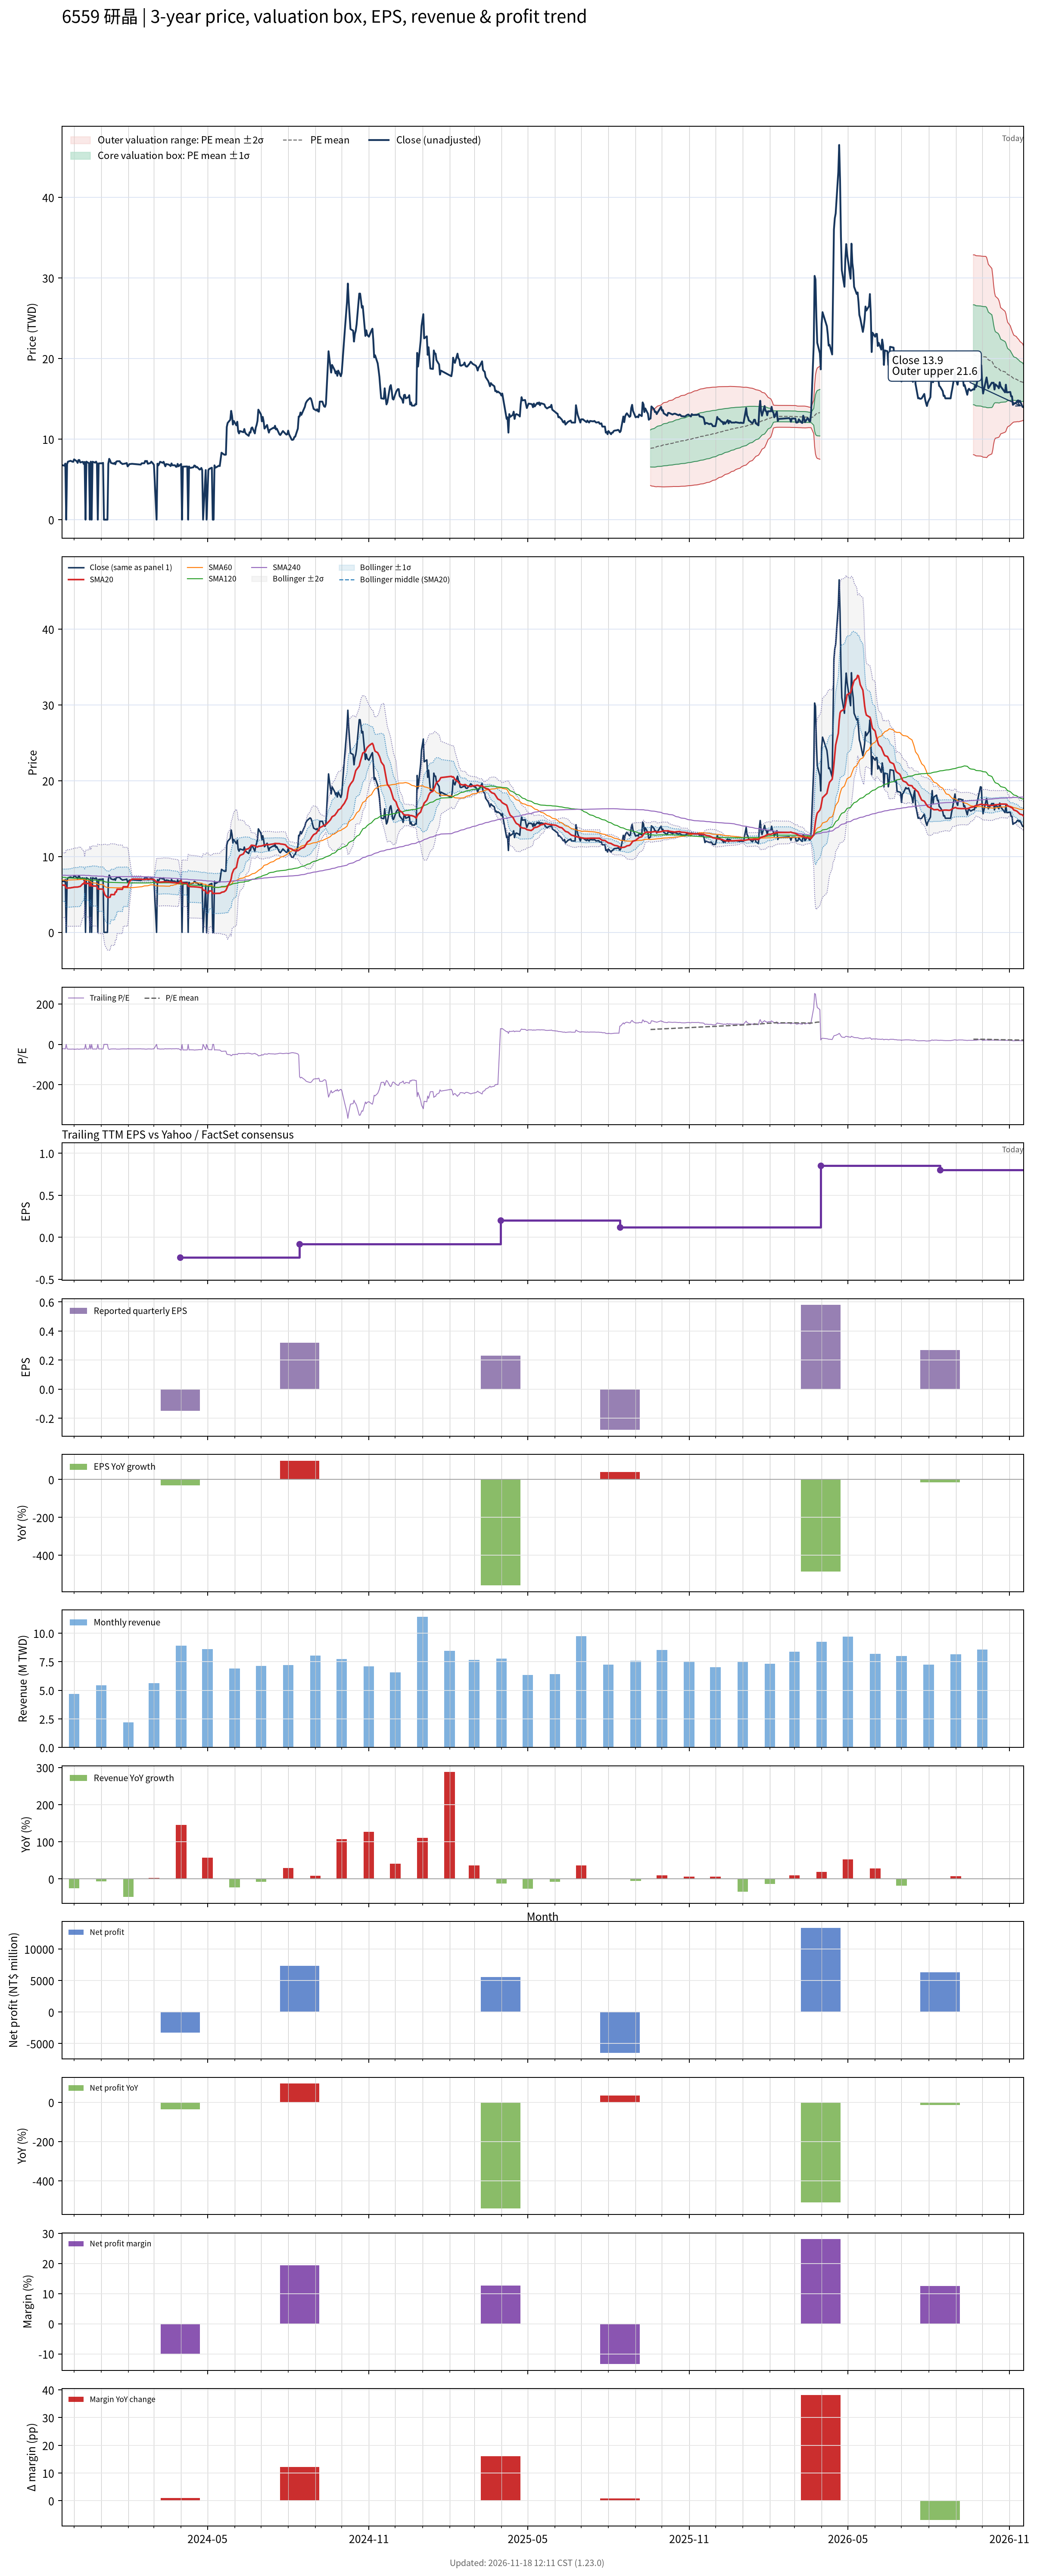

The data file committed next to this chart (first rows):
# chart-version: skill-stock-dynamic-val…
date, close, available_date, period_end, eps, ttm_eps, pe, pe_mean, pe_std, price_m2, price_m1, price_mean, price_p1, price_p2, forward_eps, forward_pe, forward_pe_mean, forward_pe_std, forward_price_m2, forward_price_m1, forward_price_mean, forward_price_p1, forward_price_p2, sma20
2023-11-17, 6.77, 2023-08-14, 2023-06-30, -0.2, -0.31, -21.84, , , , , , , , , , , , , , , , , 6.252
2023-11-20, 6.7, 2023-08-14, 2023-06-30, -0.2, -0.31, -21.61, , , , , , , , , , , , , , , , , 6.213
2023-11-21, 6.96, 2023-08-14, 2023-06-30, -0.2, -0.31, -22.45, , , , , , , , , , , , , , , , , 6.196
2023-11-22, 0.000000, 2023-08-14, 2023-06-30, -0.2, -0.31, -0.000000, , , , , , , , , , , , , , , , , 5.84
2023-11-23, 6.9, 2023-08-14, 2023-06-30, -0.2, -0.31, -22.26, , , , , , , , , , , , , , , , , 5.84
2023-11-24, 7.2, 2023-08-14, 2023-06-30, -0.2, -0.31, -23.23, , , , , , , , , , , , , , , , , 5.843
2023-11-27, 7.3, 2023-08-14, 2023-06-30, -0.2, -0.31, -23.55, , , , , , , , , , , , , , , , , 5.867
2023-11-28, 7.25, 2023-08-14, 2023-06-30, -0.2, -0.31, -23.39, , , , , , , , , , , , , , , , , 5.897
2023-11-29, 7.2, 2023-08-14, 2023-06-30, -0.2, -0.31, -23.23, , , , , , , , , , , , , , , , , 5.915
2023-11-30, 7.18, 2023-08-14, 2023-06-30, -0.2, -0.31, -23.16, , , , , , , , , , , , , , , , , 5.927
2023-12-01, 7.48, 2023-08-14, 2023-06-30, -0.2, -0.31, -24.13, , , , , , , , , , , , , , , , , 5.963
2023-12-04, 7.25, 2023-08-14, 2023-06-30, -0.2, -0.31, -23.39, , , , , , , , , , , , , , , , , 5.973
2023-12-05, 7.04, 2023-08-14, 2023-06-30, -0.2, -0.31, -22.71, , , , , , , , , , , , , , , , , 5.978
2023-12-06, 7.4, 2023-08-14, 2023-06-30, -0.2, -0.31, -23.87, , , , , , , , , , , , , , , , , 6.005
2023-12-07, 7.4, 2023-08-14, 2023-06-30, -0.2, -0.31, -23.87, , , , , , , , , , , , , , , , , 6.035
2023-12-08, 7.1, 2023-08-14, 2023-06-30, -0.2, -0.31, -22.9, , , , , , , , , , , , , , , , , 6.053
2023-12-11, 7.18, 2023-08-14, 2023-06-30, -0.2, -0.31, -23.16, , , , , , , , , , , , , , , , , 6.412
2023-12-12, 6.91, 2023-08-14, 2023-06-30, -0.2, -0.31, -22.29, , , , , , , , , , , , , , , , , 6.403
2023-12-13, 7.16, 2023-08-14, 2023-06-30, -0.2, -0.31, -23.1, , , , , , , , , , , , , , , , , 6.761
2023-12-14, 0.000000, 2023-08-14, 2023-06-30, -0.2, -0.31, -0.000000, , , , , , , , , , , , , , , , , 6.419
2023-12-15, 7.2, 2023-08-14, 2023-06-30, -0.2, -0.31, -23.23, , , , , , , , , , , , , , , , , 6.441
2023-12-18, 7, 2023-08-14, 2023-06-30, -0.2, -0.31, -22.58, , , , , , , , , , , , , , , , , 6.455
2023-12-19, 0.000000, 2023-08-14, 2023-06-30, -0.2, -0.31, -0.000000, , , , , , , , , , , , , , , , , 6.107
2023-12-20, 7.2, 2023-08-14, 2023-06-30, -0.2, -0.31, -23.23, , , , , , , , , , , , , , , , , 6.468
2023-12-21, 0.000000, 2023-08-14, 2023-06-30, -0.2, -0.31, -0.000000, , , , , , , , , , , , , , , , , 6.122
2023-12-22, 7.19, 2023-08-14, 2023-06-30, -0.2, -0.31, -23.19, , , , , , , , , , , , , , , , , 6.122
2023-12-25, 7.07, 2023-08-14, 2023-06-30, -0.2, -0.31, -22.81, , , , , , , , , , , , , , , , , 6.111
2023-12-26, 7.2, 2023-08-14, 2023-06-30, -0.2, -0.31, -23.23, , , , , , , , , , , , , , , , , 6.108
2023-12-27, 7, 2023-08-14, 2023-06-30, -0.2, -0.31, -22.58, , , , , , , , , , , , , , , , , 6.098
2023-12-28, 0.000000, 2023-08-14, 2023-06-30, -0.2, -0.31, -0.000000, , , , , , , , , , , , , , , , , 5.739
2023-12-29, 6.98, 2023-08-14, 2023-06-30, -0.2, -0.31, -22.52, , , , , , , , , , , , , , , , , 5.714
2024-01-02, 7, 2023-08-14, 2023-06-30, -0.2, -0.31, -22.58, , , , , , , , , , , , , , , , , 5.702
2024-01-03, 7.05, 2023-08-14, 2023-06-30, -0.2, -0.31, -22.74, , , , , , , , , , , , , , , , , 5.702
2024-01-04, 0.000000, 2023-08-14, 2023-06-30, -0.2, -0.31, -0.000000, , , , , , , , , , , , , , , , , 5.332
2024-01-05, 0.000000, 2023-08-14, 2023-06-30, -0.2, -0.31, -0.000000, , , , , , , , , , , , , , , , , 4.962
2024-01-08, 0.000000, 2023-08-14, 2023-06-30, -0.2, -0.31, -0.000000, , , , , , , , , , , , , , , , , 4.607
2024-01-09, 6.94, 2023-08-14, 2023-06-30, -0.2, -0.31, -22.39, , , , , , , , , , , , , , , , , 4.595
2024-01-10, 7.55, 2023-08-14, 2023-06-30, -0.2, -0.31, -24.35, , , , , , , , , , , , , , , , , 4.627
2024-01-11, 7.35, 2023-08-14, 2023-06-30, -0.2, -0.31, -23.71, , , , , , , , , , , , , , , , , 4.636
2024-01-12, 7.05, 2023-08-14, 2023-06-30, -0.2, -0.31, -22.74, , , , , , , , , , , , , , , , , 4.989
2024-01-15, 6.94, 2023-08-14, 2023-06-30, -0.2, -0.31, -22.39, , , , , , , , , , , , , , , , , 4.976
2024-01-16, 7.05, 2023-08-14, 2023-06-30, -0.2, -0.31, -22.74, , , , , , , , , , , , , , , , , 4.979
2024-01-17, 6.87, 2023-08-14, 2023-06-30, -0.2, -0.31, -22.16, , , , , , , , , , , , , , , , , 5.322
2024-01-18, 7.19, 2023-08-14, 2023-06-30, -0.2, -0.31, -23.19, , , , , , , , , , , , , , , , , 5.322
2024-01-19, 7.25, 2023-08-14, 2023-06-30, -0.2, -0.31, -23.39, , , , , , , , , , , , , , , , , 5.684
2024-01-22, 7.25, 2023-08-14, 2023-06-30, -0.2, -0.31, -23.39, , , , , , , , , , , , , , , , , 5.687
2024-01-23, 7.05, 2023-08-14, 2023-06-30, -0.2, -0.31, -22.74, , , , , , , , , , , , , , , , , 5.686
2024-01-24, 7.01, 2023-08-14, 2023-06-30, -0.2, -0.31, -22.61, , , , , , , , , , , , , , , , , 5.676
2024-01-25, 6.9, 2023-08-14, 2023-06-30, -0.2, -0.31, -22.26, , , , , , , , , , , , , , , , , 5.671
2024-01-26, 6.92, 2023-08-14, 2023-06-30, -0.2, -0.31, -22.32, , , , , , , , , , , , , , , , , 6.018
2024-01-29, 6.98, 2023-08-14, 2023-06-30, -0.2, -0.31, -22.52, , , , , , , , , , , , , , , , , 6.018
2024-01-30, 7.03, 2023-08-14, 2023-06-30, -0.2, -0.31, -22.68, , , , , , , , , , , , , , , , , 6.019
2024-01-31, 6.61, 2023-08-14, 2023-06-30, -0.2, -0.31, -21.32, , , , , , , , , , , , , , , , , 5.997
2024-02-01, 6.73, 2023-08-14, 2023-06-30, -0.2, -0.31, -21.71, , , , , , , , , , , , , , , , , 6.333
2024-02-02, 6.89, 2023-08-14, 2023-06-30, -0.2, -0.31, -22.23, , , , , , , , , , , , , , , , , 6.678
2024-02-05, 6.93, 2023-08-14, 2023-06-30, -0.2, -0.31, -22.35, , , , , , , , , , , , , , , , , 7.024
2024-02-15, 6.83, 2023-08-14, 2023-06-30, -0.2, -0.31, -22.03, , , , , , , , , , , , , , , , , 7.019
2024-02-16, 6.99, 2023-08-14, 2023-06-30, -0.2, -0.31, -22.55, , , , , , , , , , , , , , , , , 6.991
2024-02-19, 7, 2023-08-14, 2023-06-30, -0.2, -0.31, -22.58, , , , , , , , , , , , , , , , , 6.973
... 667 more rows
